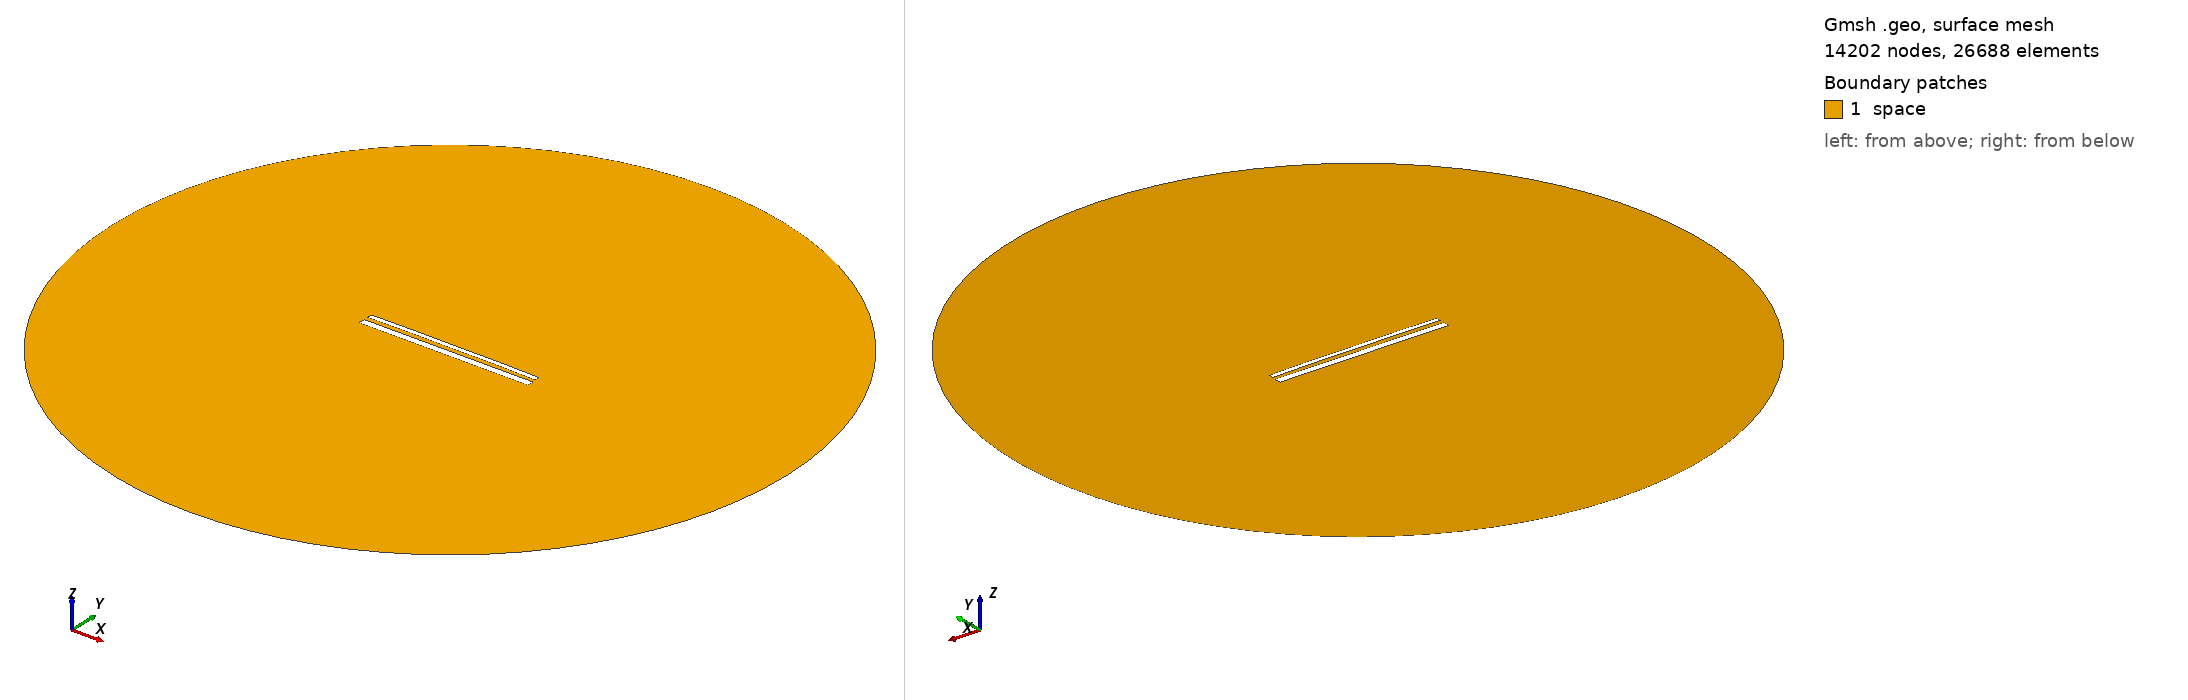

Gmsh geometry script, surface-meshed: 14202 nodes, 26688 surface elements. Boundary patches (legend numbers): 1 space. Left view from above one corner, right view from below the opposite corner. Legend entries are the model's physical surfaces. The drawing asked Gmsh for element sizes between 1% and 20% of the model's largest extent; the script's own settings can give other sizes.

=== 14614.geo (drawn) ===
//---------------------------------------
// Geometry kernel
//---------------------------------------

SetFactory("OpenCASCADE");



//---------------------------------------
// Parameters of the geometry
//---------------------------------------

// Overetch of the upper plate
overetch = 0.5;

// Distance between the plates
distance = 2.25;

// Discretization over the x axis (for the deformation)
nx = 50; 

// Length of the plate
L = 100 - overetch; 

// Number of modes
n = 4; 

// 1st mode coefficient
coeff(1) = -0.075;
beta(1) = 0.596864 * 3.1415926535 / L;

// 2nd mode coefficient
coeff(2) = 0.15;
beta(2) = 1.49418 * 3.1415926535 / L;

// 3rd mode coefficient
coeff(3) = 0.0;
beta(3) = 2.50025 * 3.1415926535 / L;

// 4th mode coefficient
coeff(4) = 0.07499999999999998;
beta(4) = 3.49999 * 3.1415926535 / L;



//---------------------------------------
// Upper plate (deformed rectangle)
//---------------------------------------

// Coordiantes of the upper plate
xmin = -50;
xmax = 50 - overetch;

// Height of the upper plate
yheight = 4 - 2 * overetch;

// Indexes of the points
UpperID[] = {};
LowerID[] = {};
LeftID[] = {};
RightID[] = {};

// Point index
p = 1;

// Horizontal edges
For i In {1:nx}
    x = xmin + (i-1)*(xmax - xmin)/(nx-1);

    y_bottom = distance / 2 + overetch;
    For j In {1:n}
        C = (Cosh(beta(j)*L) + Cos(beta(j)*L)) / (Sinh(beta(j)*L) + Sin(beta(j)*L));
        y_bottom  = y_bottom + coeff(j) * (Cosh(beta(j)*(x+50)) - Cos(beta(j)*(x+50)) - C * (Sinh(beta(j)*(x+50)) - Sin(beta(j)*(x+50))));
    EndFor

    y_top = y_bottom + yheight;

    Point(p) = {x, y_top, 0, 1.0};
    UpperID[i] = p;
    p = p + 1;

    Point(p) = {x, y_bottom, 0, 1.0};
    LowerID[i] = p;
    p = p + 1;
EndFor

// Create point lists
UpperPts[] = {}; LowerPts[] = {};
For i In {1:nx}
  UpperPts[] += {UpperID[i]};
  LowerPts[] += {LowerID[i]};
EndFor

// Build splines
Spline(1) = {UpperPts[]};
Spline(2) = {LowerPts[]};
Line(3) = {LowerPts[nx-1], UpperPts[nx-1]};
Line(4) = {LowerPts[0], UpperPts[0]};

// Build the plane surface
Curve Loop(1) = {2, 3, -1, -4};
Plane Surface(1) = {1};



//---------------------------------------
// Lower plate (rectangle)
//---------------------------------------

// Vertices
Point(1001) = {-50, -1, 0, 1.0};
Point(1002) = { 50, -1, 0, 1.0};
Point(1003) = { 50,  -5, 0, 1.0};
Point(1004) = {-50,  -5, 0, 1.0};

// Edges
Line(5) = {1001, 1002};
Line(6) = {1002, 1003};
Line(7) = {1003, 1004};
Line(8) = {1004, 1001};

// Plane surface
Line Loop(2) = {5, 6, 7, 8};
Plane Surface(2) = {2}; 



//---------------------------------------
// Outer (fictious) boundary
//---------------------------------------

// Points
Point(1005) = {0, 0, 0};       // Center
Point(1006) = {200, 0, 0};     // Start point
Point(1007) = {0, 200, 0};     // 90 degrees
Point(1008) = {-200, 0, 0};    // 180 degrees
Point(1009) = {0, -200, 0};    // 270 degrees

// Circle arcs (each needs start, center, end)
Circle(9) = {1006, 1005, 1007};
Circle(10) = {1007, 1005, 1008};
Circle(11) = {1008, 1005, 1009};
Circle(12) = {1009, 1005, 1006};

// Plane surface for the entire domain
Curve Loop(3) = {9, 10, 11, 12};
Surface(3) = {3};

// Subtract the plates from the whole domain to obtain the actual domain where we want to solve the equations
BooleanDifference{ Surface{3}; Delete; }{ Surface{1}; Surface{2}; Delete; }




//---------------------------------------
// Transfinite Lines/Curves
//---------------------------------------

// Set the number of points on the boundaries
r = 7;

// Plates
Transfinite Curve {1, 2} = 50*r Using Progression 1;
Transfinite Curve {3, 4} = 2*r Using Progression 1;
Transfinite Line {5, 7} = 50*r Using Progression 1;
Transfinite Line {6, 8} = 2*r Using Progression 1;

// Outer boundary
Transfinite Line {9, 10, 11, 12} = 20 Using Progression 1;



//---------------------------------------
// Physical groups
//---------------------------------------                

// Physical curves (boundaries)
Physical Line("force_segment", 10) = {2};
Physical Line("upper_plate", 11) = {1, 3, 4};
Physical Line("lower_plate", 12) = {5, 6, 7, 8};
Physical Line("boundary", 20) = {9, 10, 11, 12};

// Physical Surfaces
Physical Surface("space", 30) = {3};



//---------------------------------------
// 6. Generate the Mesh
//---------------------------------------

// 2D mesh generation
Mesh 2;
